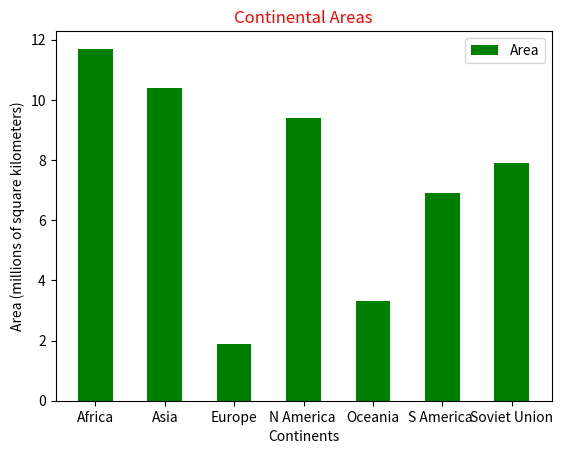

The script that saved this image:
import matplotlib.pyplot as plt
df = {'Africa':11.7, 'Asia':10.4, 'Europe':1.9, 'North America':9.4, 'Oceania':3.3, 'South America':6.9, 'Soviet Union':7.9}
cont=['Africa' , 'Asia' , 'Europe' , 'N America ','Oceania','S America ','Soviet Union']
area =[11.7,10.4,1.9,9.4,3.3,6.9,7.9]
c=['Area']
plt.bar(cont , area,color='green',width=.5)
plt.title('Continental Areas',color= 'red')
plt.xlabel('Continents')
plt.ylabel('Area (millions of square kilometers)')
plt.legend(c)
plt.show()
